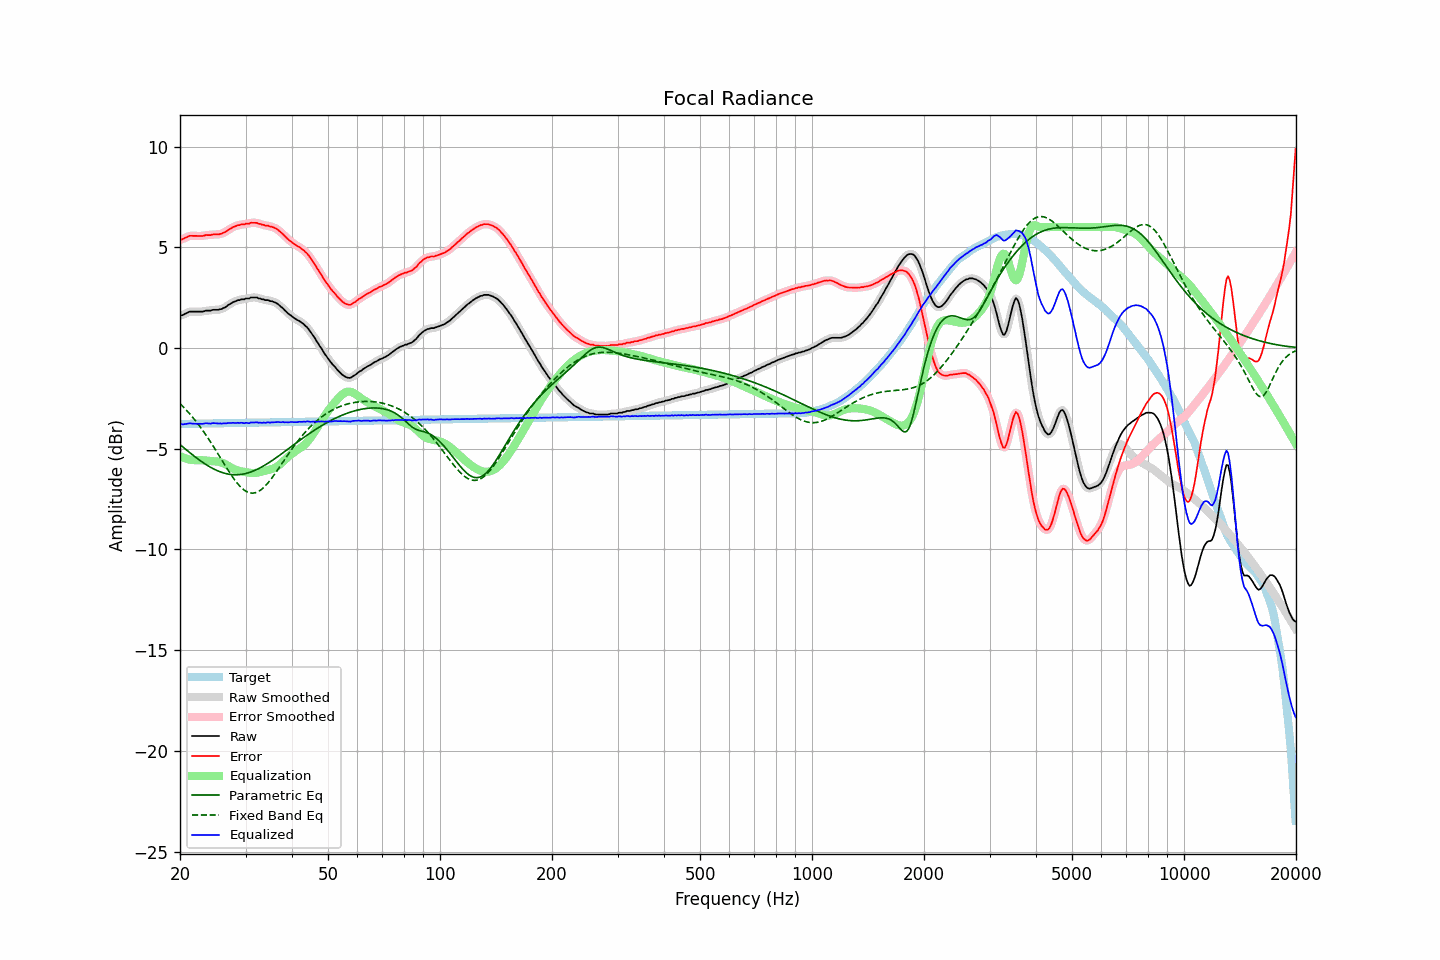

Data behind this chart, as committed beside it:
frequency, raw, error, smoothed, error_smoothed, equalization, parametric_eq, fixed_band_eq, equalized_raw, equalized_smoothed, target
20.00, 1.62, 5.39, 1.61, 5.38, -5.37, -4.80, -2.76, -3.75, -3.76, -3.77
20.20, 1.62, 5.39, 1.63, 5.40, -5.40, -4.86, -2.84, -3.79, -3.78, -3.77
20.40, 1.65, 5.42, 1.65, 5.42, -5.44, -4.93, -2.92, -3.79, -3.79, -3.77
20.61, 1.69, 5.46, 1.69, 5.45, -5.47, -5.00, -3.00, -3.78, -3.79, -3.77
20.81, 1.73, 5.49, 1.73, 5.50, -5.50, -5.06, -3.09, -3.77, -3.77, -3.77
21.02, 1.77, 5.53, 1.77, 5.53, -5.52, -5.13, -3.18, -3.76, -3.75, -3.77
21.23, 1.81, 5.57, 1.79, 5.56, -5.54, -5.19, -3.27, -3.73, -3.75, -3.76
21.44, 1.81, 5.57, 1.81, 5.57, -5.55, -5.25, -3.36, -3.75, -3.75, -3.76
21.66, 1.81, 5.57, 1.81, 5.57, -5.56, -5.32, -3.45, -3.76, -3.76, -3.76
21.87, 1.81, 5.57, 1.81, 5.57, -5.57, -5.38, -3.55, -3.76, -3.76, -3.76
22.09, 1.81, 5.56, 1.81, 5.56, -5.57, -5.44, -3.65, -3.76, -3.76, -3.76
22.31, 1.81, 5.56, 1.81, 5.56, -5.57, -5.50, -3.75, -3.76, -3.76, -3.76
22.54, 1.81, 5.56, 1.80, 5.56, -5.57, -5.56, -3.86, -3.76, -3.76, -3.76
22.76, 1.81, 5.56, 1.80, 5.56, -5.57, -5.62, -3.97, -3.76, -3.77, -3.75
22.99, 1.81, 5.56, 1.81, 5.57, -5.57, -5.67, -4.08, -3.77, -3.76, -3.75
23.22, 1.83, 5.58, 1.83, 5.58, -5.58, -5.73, -4.19, -3.75, -3.75, -3.75
23.45, 1.86, 5.61, 1.84, 5.60, -5.59, -5.78, -4.30, -3.73, -3.74, -3.75
23.69, 1.86, 5.60, 1.85, 5.60, -5.60, -5.83, -4.42, -3.74, -3.74, -3.75
23.92, 1.86, 5.60, 1.86, 5.61, -5.61, -5.88, -4.54, -3.75, -3.75, -3.75
24.16, 1.86, 5.60, 1.87, 5.61, -5.61, -5.92, -4.67, -3.76, -3.75, -3.75
24.40, 1.89, 5.63, 1.88, 5.62, -5.62, -5.97, -4.79, -3.73, -3.74, -3.75
24.65, 1.90, 5.64, 1.89, 5.63, -5.62, -6.01, -4.92, -3.73, -3.73, -3.74
24.89, 1.90, 5.64, 1.89, 5.64, -5.63, -6.05, -5.04, -3.73, -3.73, -3.74
25.14, 1.90, 5.64, 1.90, 5.64, -5.64, -6.08, -5.17, -3.74, -3.74, -3.74
25.39, 1.90, 5.64, 1.90, 5.64, -5.65, -6.12, -5.30, -3.75, -3.75, -3.74
25.65, 1.93, 5.66, 1.92, 5.66, -5.67, -6.15, -5.43, -3.74, -3.75, -3.74
25.91, 1.94, 5.67, 1.94, 5.68, -5.69, -6.18, -5.56, -3.76, -3.75, -3.74
26.16, 1.99, 5.72, 1.98, 5.71, -5.72, -6.20, -5.69, -3.74, -3.75, -3.74
26.43, 2.01, 5.75, 2.02, 5.75, -5.76, -6.22, -5.82, -3.75, -3.74, -3.73
26.69, 2.07, 5.80, 2.07, 5.80, -5.81, -6.24, -5.95, -3.74, -3.73, -3.73
26.96, 2.13, 5.87, 2.12, 5.85, -5.85, -6.26, -6.08, -3.72, -3.73, -3.73
27.23, 2.17, 5.90, 2.18, 5.91, -5.90, -6.27, -6.20, -3.73, -3.72, -3.73
27.50, 2.23, 5.95, 2.23, 5.96, -5.95, -6.28, -6.32, -3.72, -3.72, -3.73
27.77, 2.28, 6.00, 2.27, 6.00, -5.99, -6.29, -6.44, -3.71, -3.72, -3.73
28.05, 2.31, 6.03, 2.31, 6.04, -6.03, -6.29, -6.55, -3.72, -3.72, -3.73
28.33, 2.34, 6.06, 2.34, 6.06, -6.06, -6.29, -6.65, -3.72, -3.72, -3.72
28.62, 2.37, 6.10, 2.37, 6.09, -6.09, -6.29, -6.75, -3.71, -3.72, -3.72
28.90, 2.38, 6.10, 2.39, 6.11, -6.11, -6.29, -6.84, -3.73, -3.72, -3.72
29.19, 2.42, 6.14, 2.40, 6.12, -6.12, -6.28, -6.92, -3.71, -3.72, -3.72
29.48, 2.42, 6.13, 2.42, 6.13, -6.14, -6.26, -7.00, -3.72, -3.72, -3.72
29.78, 2.42, 6.13, 2.43, 6.15, -6.15, -6.25, -7.06, -3.74, -3.72, -3.72
30.08, 2.45, 6.17, 2.44, 6.15, -6.17, -6.23, -7.11, -3.71, -3.73, -3.72
30.38, 2.46, 6.17, 2.46, 6.17, -6.18, -6.21, -7.15, -3.72, -3.72, -3.71
30.68, 2.46, 6.17, 2.48, 6.19, -6.19, -6.18, -7.18, -3.74, -3.72, -3.71
30.99, 2.50, 6.22, 2.49, 6.20, -6.20, -6.16, -7.20, -3.70, -3.71, -3.71
31.30, 2.51, 6.22, 2.50, 6.21, -6.21, -6.13, -7.21, -3.70, -3.70, -3.71
31.61, 2.51, 6.21, 2.51, 6.22, -6.21, -6.10, -7.20, -3.70, -3.69, -3.71
31.93, 2.51, 6.21, 2.50, 6.21, -6.20, -6.06, -7.18, -3.70, -3.70, -3.71
32.24, 2.50, 6.21, 2.49, 6.20, -6.19, -6.02, -7.15, -3.69, -3.70, -3.71
32.57, 2.46, 6.16, 2.47, 6.18, -6.18, -5.98, -7.11, -3.72, -3.71, -3.71
32.89, 2.46, 6.16, 2.45, 6.15, -6.16, -5.94, -7.06, -3.70, -3.71, -3.70
33.22, 2.42, 6.12, 2.42, 6.12, -6.14, -5.90, -7.00, -3.72, -3.71, -3.70
33.55, 2.41, 6.12, 2.40, 6.10, -6.12, -5.85, -6.93, -3.70, -3.71, -3.70
33.89, 2.38, 6.08, 2.39, 6.09, -6.09, -5.81, -6.85, -3.72, -3.71, -3.70
34.23, 2.38, 6.07, 2.37, 6.07, -6.08, -5.76, -6.77, -3.70, -3.70, -3.70
34.57, 2.38, 6.07, 2.36, 6.05, -6.06, -5.71, -6.67, -3.68, -3.70, -3.70
34.92, 2.33, 6.02, 2.34, 6.04, -6.04, -5.66, -6.57, -3.71, -3.69, -3.70
35.27, 2.33, 6.02, 2.32, 6.01, -6.01, -5.60, -6.47, -3.69, -3.69, -3.69
35.62, 2.30, 5.99, 2.29, 5.99, -5.98, -5.55, -6.36, -3.69, -3.69, -3.69
35.97, 2.26, 5.96, 2.27, 5.96, -5.95, -5.49, -6.25, -3.68, -3.68, -3.69
... 635 more rows
